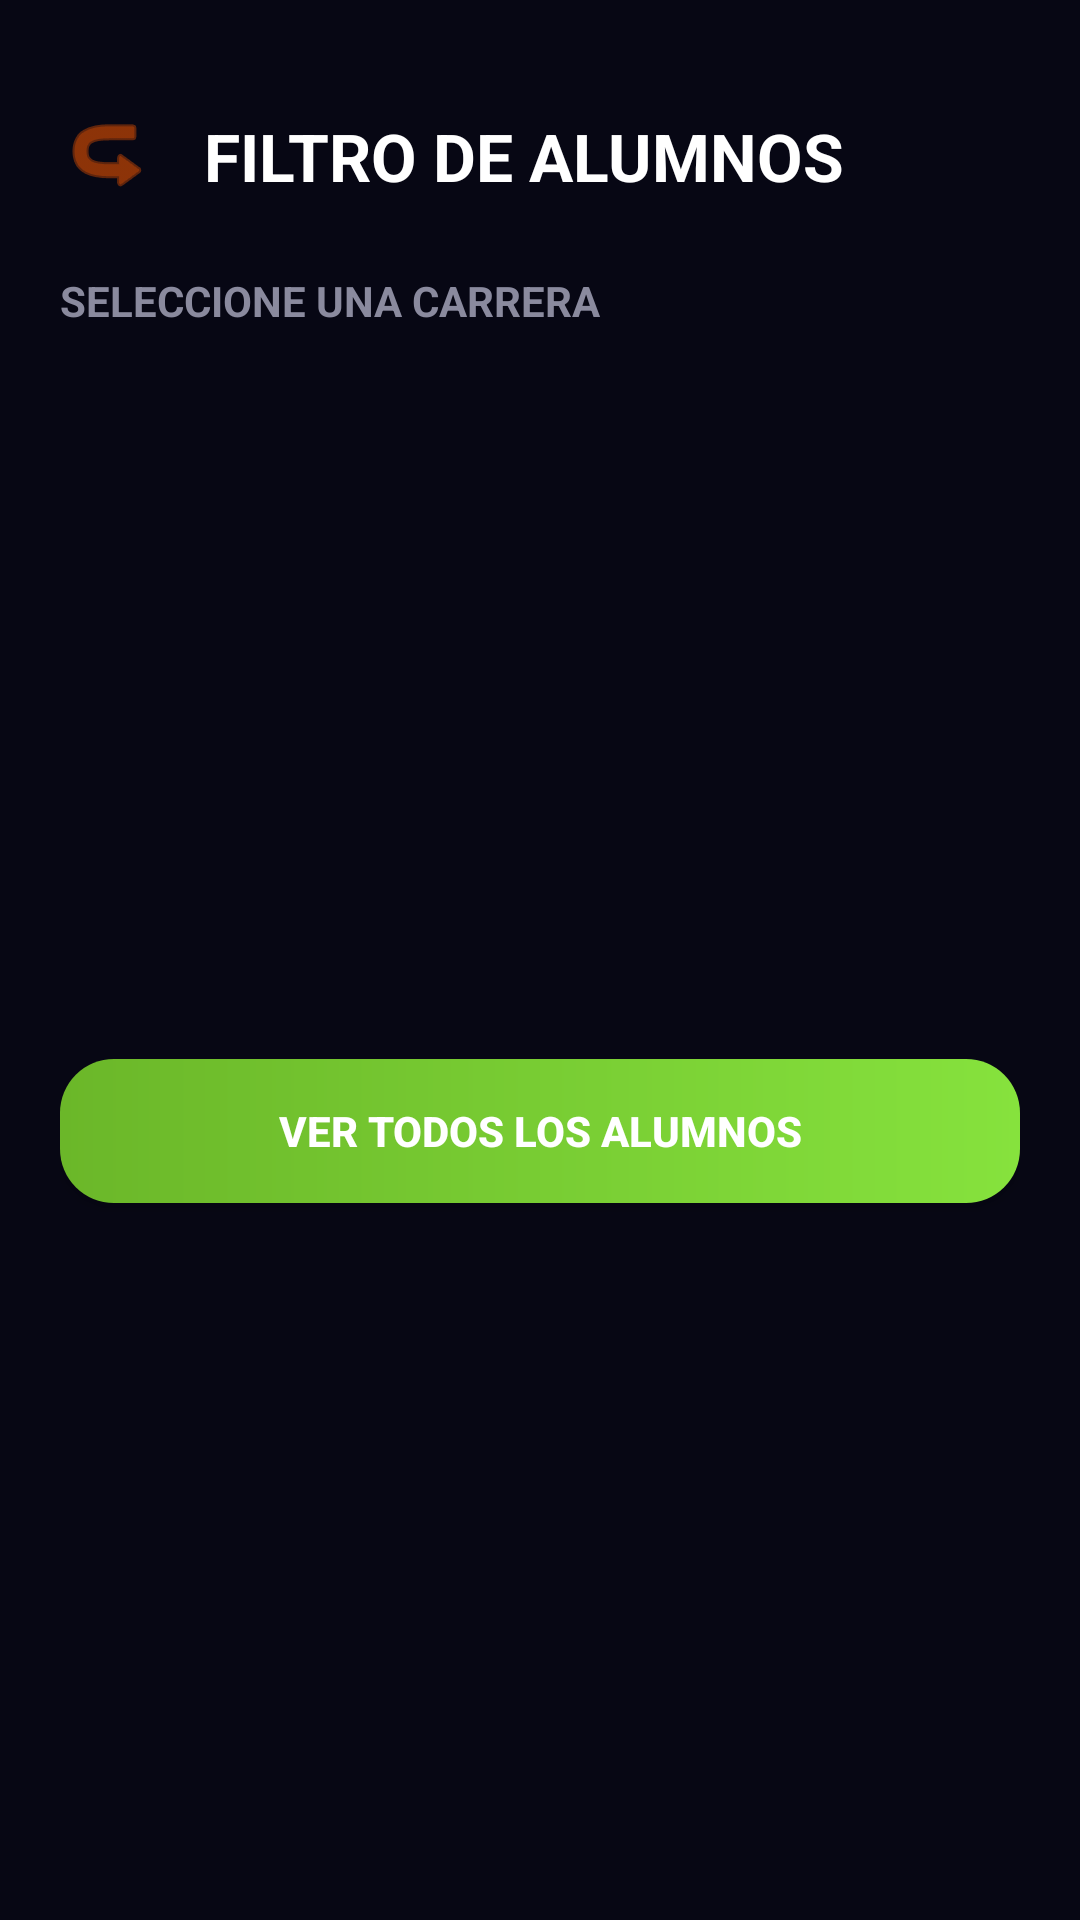

Layout XML and referenced resources for this Android screen:
<!-- AndroidManifest.xml: application theme Theme.AsisteCSR -->
<!-- res/layout/activity_seleccion_alumnos.xml -->
<?xml version="1.0" encoding="utf-8"?>
<ScrollView xmlns:android="http://schemas.android.com/apk/res/android"
    xmlns:app="http://schemas.android.com/apk/res-auto"
    xmlns:tools="http://tools.android.com/tools"
    android:layout_width="match_parent"
    android:layout_height="match_parent"
    android:background="#070714"
    android:fillViewport="true"
    tools:context=".SeleccionAlumnosActivity">

    <androidx.constraintlayout.widget.ConstraintLayout
        android:layout_width="match_parent"
        android:layout_height="wrap_content"
        android:padding="20dp">

        <androidx.appcompat.widget.AppCompatImageView
            android:id="@+id/btnAtrasSeleccionAlumnos"
            android:layout_width="32dp"
            android:layout_height="32dp"
            android:layout_marginTop="16dp"
            android:src="@android:drawable/ic_menu_revert"
            android:rotation="180"
            app:tint="#E65100"
            app:layout_constraintStart_toStartOf="parent"
            app:layout_constraintTop_toTopOf="parent" />

        <TextView
            android:id="@+id/txtTituloSeleccionAlumnos"
            android:layout_width="wrap_content"
            android:layout_height="wrap_content"
            android:text="FILTRO DE ALUMNOS"
            android:textColor="#FFFFFF"
            android:textSize="22sp"
            android:textStyle="bold"
            android:layout_marginStart="16dp"
            app:layout_constraintBottom_toBottomOf="@id/btnAtrasSeleccionAlumnos"
            app:layout_constraintStart_toEndOf="@id/btnAtrasSeleccionAlumnos"
            app:layout_constraintTop_toTopOf="@id/btnAtrasSeleccionAlumnos" />

        <TextView
            android:id="@+id/txtSubtitulo"
            android:layout_width="wrap_content"
            android:layout_height="wrap_content"
            android:layout_marginTop="24dp"
            android:text="SELECCIONE UNA CARRERA"
            android:textColor="#8A8A9E"
            android:textSize="14sp"
            android:textStyle="bold"
            app:layout_constraintStart_toStartOf="parent"
            app:layout_constraintTop_toBottomOf="@id/txtTituloSeleccionAlumnos" />

        <androidx.recyclerview.widget.RecyclerView
            android:id="@+id/rvCarrerasDinamicas"
            android:layout_width="match_parent"
            android:layout_height="wrap_content"
            android:layout_marginTop="16dp"
            android:nestedScrollingEnabled="false"
            app:layoutManager="androidx.recyclerview.widget.GridLayoutManager"
            app:spanCount="2"
            app:layout_constraintTop_toBottomOf="@id/txtSubtitulo"
            tools:listitem="@layout/item_carrera" />

        <androidx.appcompat.widget.AppCompatButton
            android:id="@+id/btnVerTodosAlumnos"
            android:layout_width="match_parent"
            android:layout_height="48dp"
            android:layout_marginTop="24dp"
            android:layout_marginBottom="16dp"
            android:background="@drawable/fondo_btn_profesor"
            android:text="VER TODOS LOS ALUMNOS"
            android:textColor="#FFFFFF"
            android:textStyle="bold"
            app:layout_constraintBottom_toBottomOf="parent"
            app:layout_constraintTop_toBottomOf="@id/rvCarrerasDinamicas" />

    </androidx.constraintlayout.widget.ConstraintLayout>
</ScrollView>
<!-- res/layout/item_carrera.xml (included above) -->
<?xml version="1.0" encoding="utf-8"?>
<androidx.cardview.widget.CardView xmlns:android="http://schemas.android.com/apk/res/android"
    xmlns:app="http://schemas.android.com/apk/res-auto"
    android:layout_width="match_parent"
    android:layout_height="100dp"
    android:layout_margin="5dp"
    app:cardBackgroundColor="#221F42"
    app:cardCornerRadius="12dp"
    app:cardElevation="2dp">

    <LinearLayout
        android:layout_width="match_parent"
        android:layout_height="match_parent"
        android:gravity="center"
        android:orientation="vertical"
        android:padding="8dp">

        <TextView
            android:id="@+id/txtNombreCarrera"
            android:layout_width="wrap_content"
            android:layout_height="wrap_content"
            android:gravity="center"
            android:text="NOMBRE CARRERA"
            android:textColor="#FFFFFF"
            android:textSize="12sp"
            android:textStyle="bold" />

        <ImageView
            android:id="@+id/imgIconoCarrera"
            android:layout_width="32dp"
            android:layout_height="32dp"
            android:layout_marginTop="8dp"
            android:src="@drawable/ic_usuarios"
            app:tint="#E65100" />

    </LinearLayout>
</androidx.cardview.widget.CardView>
<!-- resources referenced by this layout -->
<resources>
  <!-- drawable fondo_btn_profesor (drawable) -->
  <?xml version="1.0" encoding="utf-8"?>
  <shape xmlns:android="http://schemas.android.com/apk/res/android"
      android:shape="rectangle">
      <gradient
          android:startColor="#6BB729"
          android:endColor="#86E23D"
          android:angle="0" />
      <corners android:radius="18dp" />
  </shape>
  <!-- drawable ic_usuarios (drawable) -->
  <vector xmlns:android="http://schemas.android.com/apk/res/android"
      android:width="24dp"
      android:height="24dp"
      android:viewportWidth="24"
      android:viewportHeight="24">
      <path
          android:fillColor="#FFFFFFFF"
          android:pathData="M16,11c1.66,0 2.99,-1.34 2.99,-3S17.66,5 16,5c-1.66,0 -3,1.34 -3,3s1.34,3 3,3zM6,11c1.66,0 2.99,-1.34 2.99,-3S7.66,5 6,5c-1.66,0 -3,1.34 -3,3s1.34,3 3,3zM6,13c-2.33,0 -7,1.17 -7,3.5V19h14v-2.5c0,-2.33 -4.67,-3.5 -7,-3.5zM16,13c-0.29,0 -0.62,0.02 -0.97,0.05 1.16,0.84 1.97,2 1.97,3.45V19h6v-2.5c0,-2.33 -4.67,-3.5 -7,-3.5z"/>
  </vector>
  <style name="Theme.AsisteCSR" parent="Theme.AppCompat.DayNight.NoActionBar">
          <item name="colorPrimary">@color/fondo_oscuro</item>
          <item name="colorPrimaryDark">@color/fondo_oscuro</item>
          <item name="colorAccent">@color/verde_neon</item>
      </style>
  <color name="fondo_oscuro">#0A0D14</color>
  <color name="verde_neon">#39FF14</color>
</resources>
